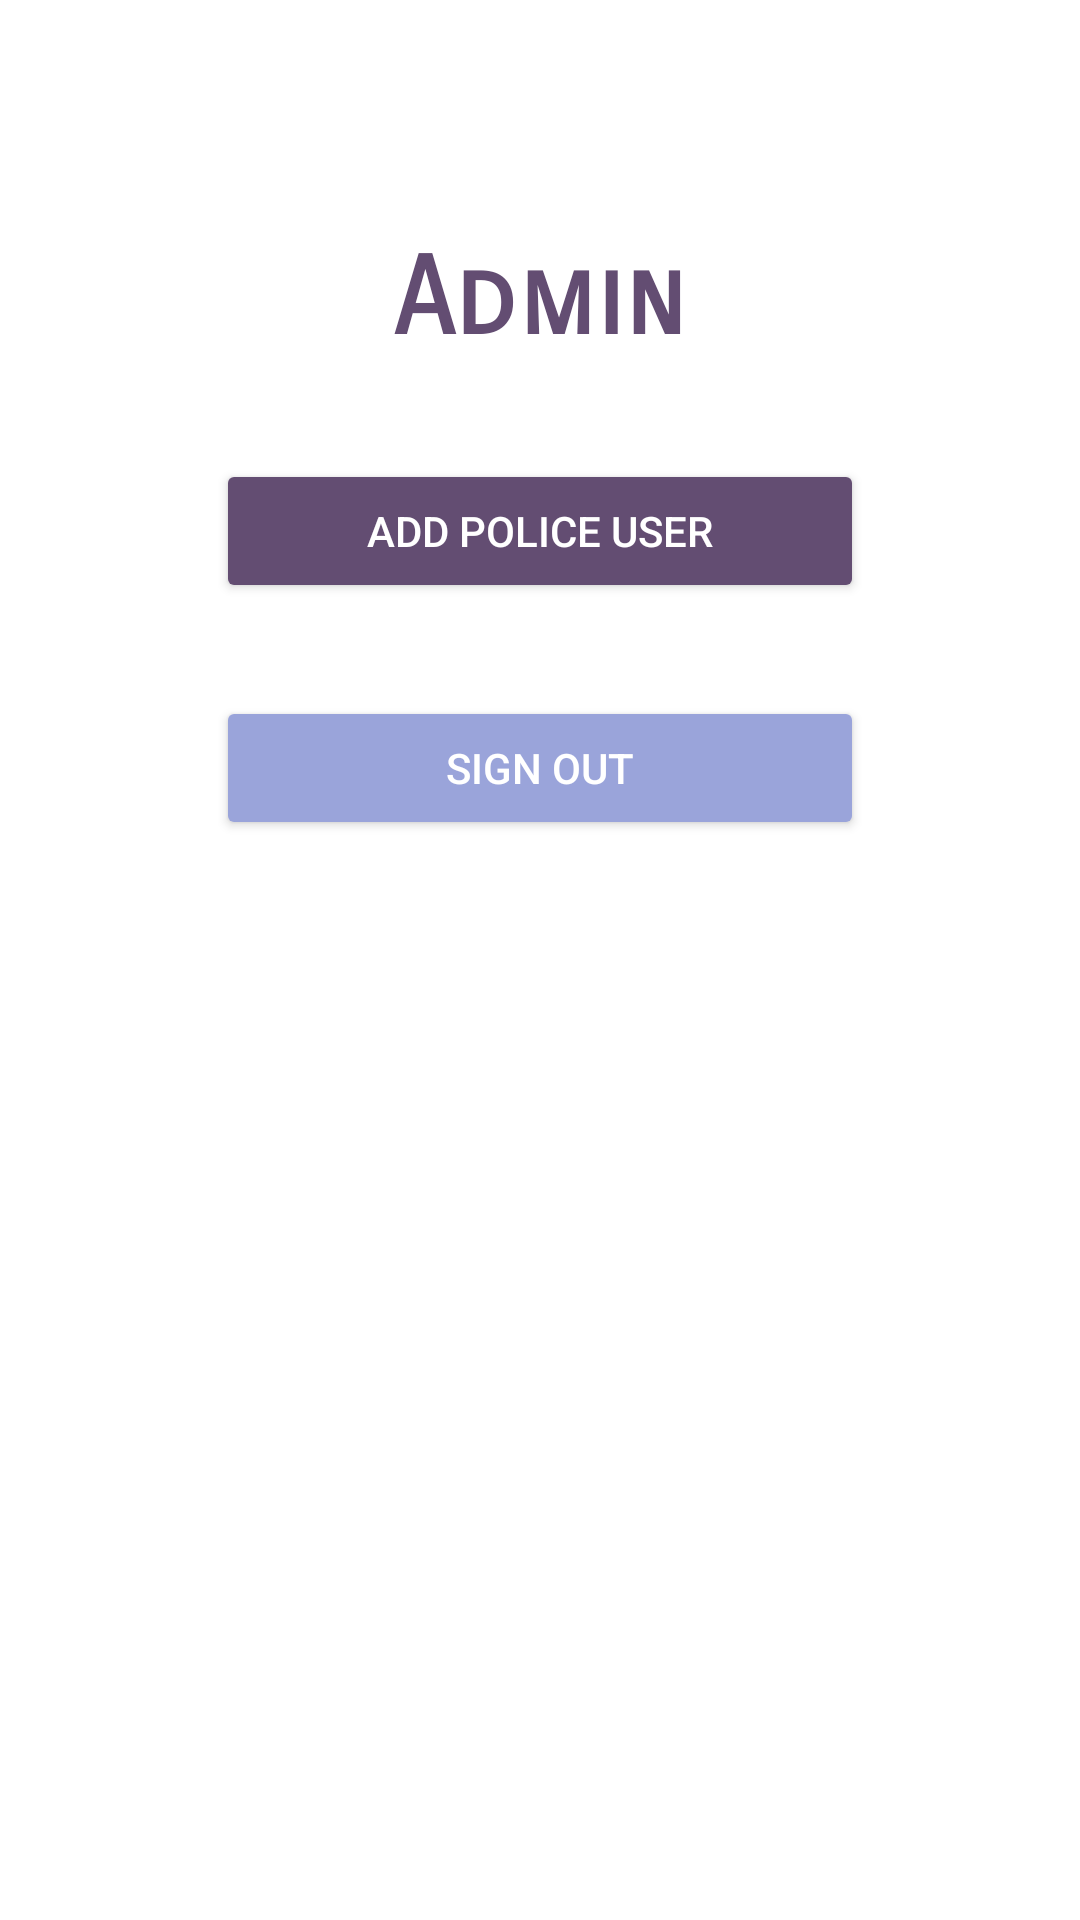

Write the Android layout XML for this screen, with the resource values it uses.
<!-- AndroidManifest.xml: application theme Theme.ClgProject -->
<!-- res/layout/activity_admin.xml -->
<?xml version="1.0" encoding="utf-8"?>
<LinearLayout xmlns:android="http://schemas.android.com/apk/res/android"
    xmlns:app="http://schemas.android.com/apk/res-auto"
    xmlns:tools="http://schemas.android.com/tools"
    android:layout_width="match_parent"
    android:layout_height="match_parent"
    android:orientation="vertical"
    tools:context=".MainActivity">



    <Space
        android:id="@+id/space"
        android:layout_width="411dp"
        android:layout_height="78dp" />



    <TextView
        android:id="@+id/textView2"
        android:layout_width="match_parent"
        android:layout_height="42dp"
        android:gravity="center"
        android:text="Admin"
        android:textColor="#634D72"
        android:textSize="36dp"
        android:textStyle="bold"
        android:fontFamily="sans-serif-smallcaps" />

    <Space
        android:layout_width="match_parent"
        android:layout_height="33dp" />

    <Button
        android:id="@+id/addPoliceUser"
        android:layout_width="216dp"
        android:layout_height="wrap_content"
        android:layout_gravity="center"
        android:backgroundTint="#634D72"
        android:text="Add Police User"
        android:textColor="@android:color/background_light"
        />


    <Space
        android:layout_width="match_parent"
        android:layout_height="31dp" />

    <Button
        android:id="@+id/signOutAdmin"
        android:layout_width="216dp"
        android:layout_height="wrap_content"
        android:layout_gravity="center"
        android:backgroundTint="#9AA4DA"
        android:text="Sign Out"
        android:textColor="@android:color/background_light"
        android:onClick="UserSignUp"/>

    <Space
        android:layout_width="match_parent"
        android:layout_height="31dp" />



</LinearLayout>
<!-- resources referenced by this layout -->
<resources>
  <style name="Theme.ClgProject" parent="Theme.MaterialComponents.DayNight.DarkActionBar">
          
          <item name="colorPrimary">@color/purple_500</item>
          <item name="colorPrimaryVariant">@color/purple_700</item>
          <item name="colorOnPrimary">@color/white</item>
          
          <item name="colorSecondary">@color/teal_200</item>
          <item name="colorSecondaryVariant">@color/teal_700</item>
          <item name="colorOnSecondary">@color/black</item>
          
          <item name="android:statusBarColor" tools:targetApi="l">?attr/colorPrimaryVariant</item>
          
      </style>
  <!-- not gathered from this repository: default colours our renderer supplied (Android Studio template values) -->
  <color name="purple_500">#FF6200EE</color>
  <color name="purple_700">#FF3700B3</color>
  <color name="teal_200">#FF03DAC5</color>
  <color name="teal_700">#FF018786</color>
  <color name="black">#FF000000</color>
  <color name="white">#FFFFFFFF</color>
</resources>
